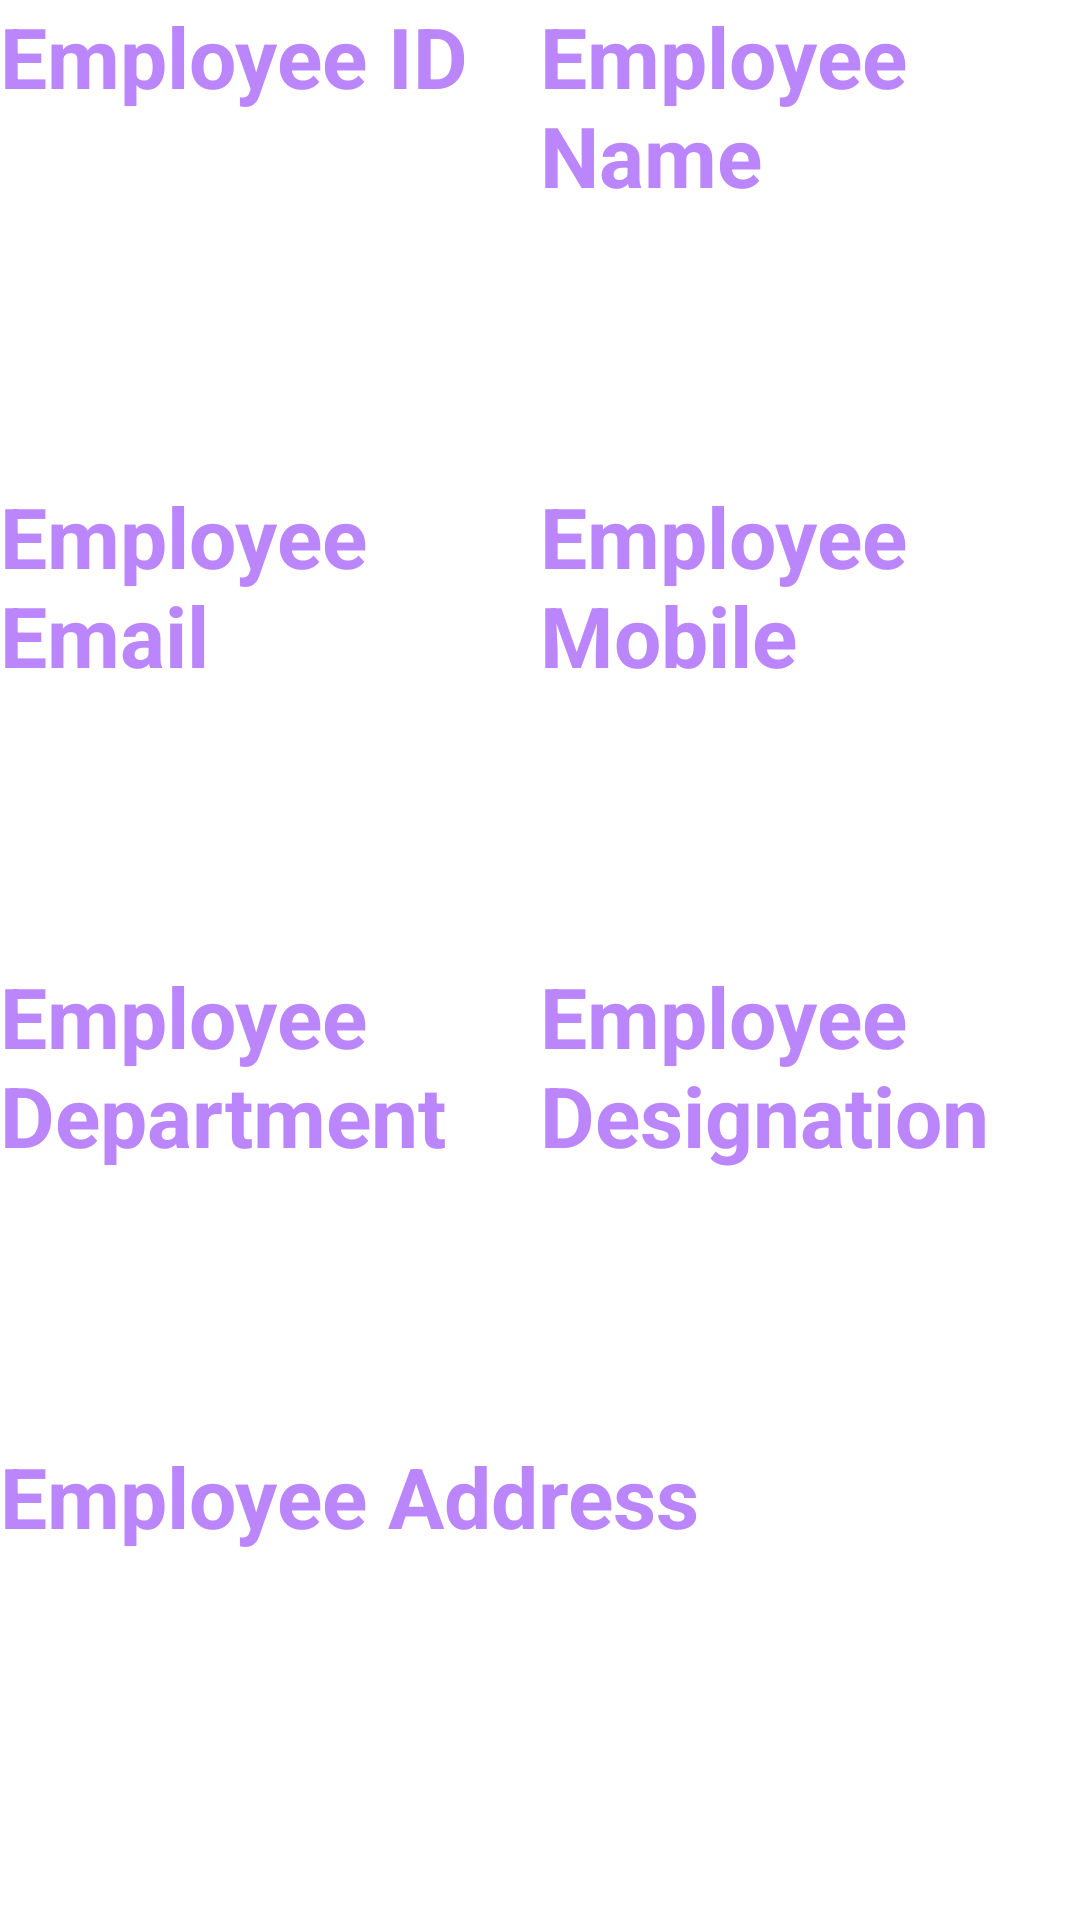

Produce the Android XML layout that renders to this screen, including the resource entries it uses.
<!-- AndroidManifest.xml: application theme Theme.ODSEmployeeRecordsApp -->
<!-- res/layout/fragment_details.xml -->
<?xml version="1.0" encoding="utf-8"?>
<LinearLayout xmlns:android="http://schemas.android.com/apk/res/android"
    xmlns:tools="http://schemas.android.com/tools"
    android:layout_width="match_parent"
    android:layout_height="match_parent"
    android:orientation="vertical"
    android:weightSum="4"
    tools:context=".DetailsFragment">

   <LinearLayout
       android:layout_width="match_parent"
       android:layout_height="0dp"
       android:orientation="horizontal"
       android:layout_weight="1"
       android:weightSum="2"
       >

       <TextView
           android:id="@+id/displayempId"
           android:layout_width="0dp"
           android:layout_height="match_parent"
           android:layout_weight="1"
           android:text="Employee ID"
           android:textSize="28dp"
           android:textColor="@color/purple_200"
           android:textStyle="bold"/>

       <TextView
           android:id="@+id/displayempName"
           android:layout_width="0dp"
           android:layout_height="match_parent"
           android:layout_weight="1"
           android:text="Employee Name"
           android:textSize="28dp"
           android:textColor="@color/purple_200"
           android:textStyle="bold"/>




   </LinearLayout>

    <LinearLayout
        android:layout_width="match_parent"
        android:layout_height="0dp"
        android:orientation="horizontal"
        android:layout_weight="1"
        android:weightSum="2"
        >

        <TextView
            android:id="@+id/displayempEmail"
            android:layout_width="0dp"
            android:layout_height="match_parent"
            android:layout_weight="1"
            android:text="Employee Email"
            android:textSize="28dp"
            android:textColor="@color/purple_200"
            android:textStyle="bold"/>

        <TextView
            android:id="@+id/displayempMobile"
            android:layout_width="0dp"
            android:layout_height="match_parent"
            android:layout_weight="1"
            android:text="Employee Mobile"
            android:textSize="28dp"
            android:textColor="@color/purple_200"
            android:textStyle="bold"/>




    </LinearLayout>

    <LinearLayout
        android:layout_width="match_parent"
        android:layout_height="0dp"
        android:orientation="horizontal"
        android:layout_weight="1"
        android:weightSum="2"
        >

        <TextView
            android:id="@+id/displayempDepartment"
            android:layout_width="0dp"
            android:layout_height="match_parent"
            android:layout_weight="1"
            android:text="Employee Department"
            android:textSize="28dp"
            android:textColor="@color/purple_200"
            android:textStyle="bold"/>

        <TextView
            android:id="@+id/displayempDesignation"
            android:layout_width="0dp"
            android:layout_height="match_parent"
            android:layout_weight="1"
            android:text="Employee Designation"
            android:textSize="28dp"
            android:textColor="@color/purple_200"
            android:textStyle="bold"/>




    </LinearLayout>


    <LinearLayout
        android:layout_width="match_parent"
        android:layout_height="0dp"
        android:orientation="horizontal"
        android:layout_weight="1"
        android:weightSum="1"
        >



        <TextView
            android:id="@+id/displayempAddress"
            android:layout_width="0dp"
            android:layout_height="match_parent"
            android:layout_weight="1"
            android:text="Employee Address"
            android:textSize="28dp"
            android:textColor="@color/purple_200"
            android:textStyle="bold"/>




    </LinearLayout>












</LinearLayout>
<!-- resources referenced by this layout -->
<resources>
  <style name="Theme.ODSEmployeeRecordsApp" parent="Theme.MaterialComponents.DayNight.NoActionBar">
          
          <item name="colorPrimary">@color/purple_500</item>
          <item name="colorPrimaryVariant">@color/purple_700</item>
          <item name="colorOnPrimary">@color/white</item>
          
          <item name="colorSecondary">@color/teal_200</item>
          <item name="colorSecondaryVariant">@color/teal_700</item>
          <item name="colorOnSecondary">@color/black</item>
          
          <item name="android:statusBarColor" tools:targetApi="l">#413955</item>
          
      </style>
  <!-- not gathered from this repository: default colours our renderer supplied (Android Studio template values) -->
  <color name="purple_200">#FFBB86FC</color>
  <color name="purple_500">#FF6200EE</color>
  <color name="purple_700">#FF3700B3</color>
  <color name="teal_200">#FF03DAC5</color>
  <color name="teal_700">#FF018786</color>
  <color name="black">#FF000000</color>
  <color name="white">#FFFFFFFF</color>
</resources>
